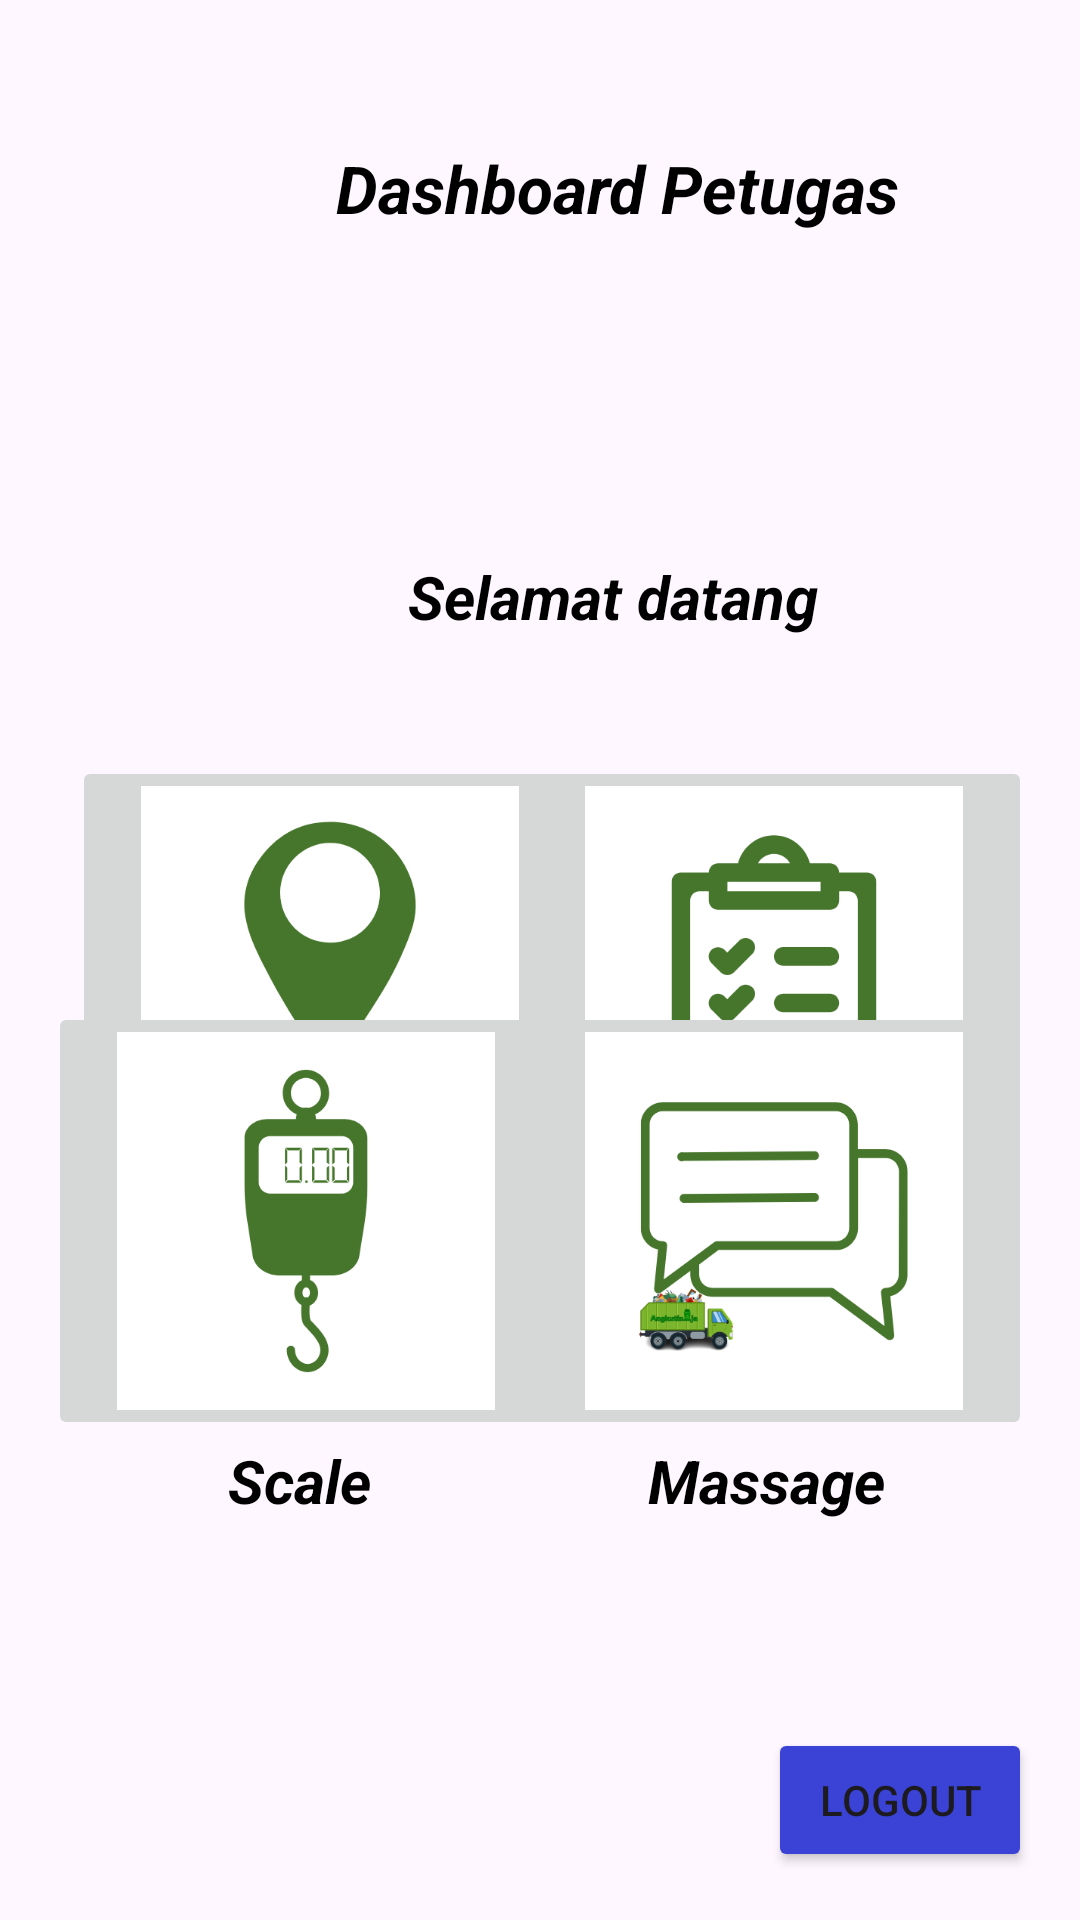

Layout XML and referenced resources for this Android screen:
<!-- AndroidManifest.xml: application theme Theme.AngkutinAja -->
<!-- res/layout/activity_dashboard_petugas.xml -->
<?xml version="1.0" encoding="utf-8"?>
<androidx.constraintlayout.widget.ConstraintLayout
    xmlns:android="http://schemas.android.com/apk/res/android"
    xmlns:app="http://schemas.android.com/apk/res-auto"
    xmlns:tools="http://schemas.android.com/tools"
    android:layout_width="match_parent"
    android:layout_height="match_parent"
    android:background="@drawable/menu"
    android:padding="16dp">

    <TextView
        android:id="@+id/tvTitle"
        android:layout_width="wrap_content"
        android:layout_height="wrap_content"
        android:layout_marginStart="96dp"
        android:layout_marginTop="32dp"
        android:text="Dashboard Petugas"
        android:textColor="#000000"
        android:textSize="22sp"
        android:textStyle="bold|italic"
        app:layout_constraintStart_toStartOf="parent"
        app:layout_constraintTop_toTopOf="parent" />

    <TextView
        android:id="@+id/textView2"
        android:layout_width="wrap_content"
        android:layout_height="wrap_content"
        android:layout_marginStart="120dp"
        android:layout_marginTop="108dp"
        android:text="Selamat datang"
        android:textColor="#000000"
        android:textSize="20sp"
        android:textStyle="bold|italic"
        app:layout_constraintStart_toStartOf="parent"
        app:layout_constraintTop_toBottomOf="@id/tvTitle" />

    <ImageView
        android:id="@+id/profil"
        android:layout_width="60dp"
        android:layout_height="65dp"
        android:layout_marginTop="16dp"
        android:layout_marginEnd="12dp"
        app:layout_constraintEnd_toEndOf="parent"
        app:layout_constraintTop_toTopOf="parent"
        app:srcCompat="@drawable/profile" />

    <ImageButton
        android:id="@+id/schedule"
        android:layout_width="172dp"
        android:layout_height="146dp"
        android:layout_marginStart="8dp"
        android:layout_marginTop="236dp"
        android:scaleType="fitCenter"
        app:layout_constraintStart_toStartOf="parent"
        app:layout_constraintTop_toTopOf="parent"
        app:srcCompat="@drawable/maps" />

    

    <TextView
        android:id="@+id/TVschedule"
        android:layout_width="wrap_content"
        android:layout_height="wrap_content"
        android:layout_marginStart="60dp"
        android:text="Maps"
        android:textColor="@android:color/black"
        android:textSize="20dp"
        android:textStyle="bold|italic"
        app:layout_constraintStart_toStartOf="@id/schedule"
        app:layout_constraintTop_toBottomOf="@id/schedule" />

    <ImageButton
        android:id="@+id/task"
        android:layout_width="172dp"
        android:layout_height="146dp"
        android:layout_marginTop="236dp"
        android:scaleType="fitCenter"
        app:layout_constraintEnd_toEndOf="parent"
        app:layout_constraintTop_toTopOf="parent"
        app:srcCompat="@drawable/task" />

    <TextView
        android:id="@+id/tvtask"
        android:layout_width="wrap_content"
        android:layout_height="wrap_content"
        android:layout_marginStart="60dp"
        android:text="Task"
        android:textColor="@android:color/black"
        android:textSize="20dp"
        android:textStyle="bold|italic"
        app:layout_constraintStart_toStartOf="@id/task"
        app:layout_constraintTop_toBottomOf="@id/task" />

    
    <ImageButton
        android:id="@+id/scale"
        android:layout_width="172dp"
        android:layout_height="146dp"
        android:layout_marginBottom="144dp"
        android:scaleType="fitCenter"
        app:layout_constraintBottom_toBottomOf="parent"
        app:layout_constraintStart_toStartOf="parent"
        app:srcCompat="@drawable/scale" />

    

    <TextView
        android:id="@+id/tvscale"
        android:layout_width="wrap_content"
        android:layout_height="wrap_content"
        android:layout_marginStart="60dp"
        android:text="Scale"
        android:textColor="@android:color/black"
        android:textSize="20dp"
        android:textStyle="bold|italic"
        app:layout_constraintStart_toStartOf="@id/scale"
        app:layout_constraintTop_toBottomOf="@id/scale" />

    <ImageButton
        android:id="@+id/message"
        android:layout_width="172dp"
        android:layout_height="146dp"
        android:layout_marginBottom="144dp"
        android:scaleType="fitCenter"
        app:layout_constraintBottom_toBottomOf="parent"
        app:layout_constraintEnd_toEndOf="parent"
        app:srcCompat="@drawable/message" />

    

    <TextView
        android:id="@+id/tvmessage"
        android:layout_width="wrap_content"
        android:layout_height="wrap_content"
        android:layout_marginStart="44dp"
        android:text="Massage"
        android:textColor="@android:color/black"
        android:textSize="20dp"
        android:textStyle="bold|italic"
        app:layout_constraintStart_toStartOf="@id/message"
        app:layout_constraintTop_toBottomOf="@id/message" />

    <Button
        android:id="@+id/btnLogoutPetugas"
        android:layout_width="wrap_content"
        android:layout_height="wrap_content"
        android:backgroundTint="#3A43D5"
        android:text="Logout"
        app:layout_constraintBottom_toBottomOf="parent"
        app:layout_constraintEnd_toEndOf="parent" />

</androidx.constraintlayout.widget.ConstraintLayout>
<!-- resources referenced by this layout -->
<resources>
  <!-- drawable maps: png bitmap (drawable, 32177 bytes) -->
  <!-- drawable message: png bitmap (drawable, 28054 bytes) -->
  <!-- drawable scale: png bitmap (drawable, 12476 bytes) -->
  <!-- drawable task: png bitmap (drawable, 27767 bytes) -->
  <style name="Theme.AngkutinAja" parent="Base.Theme.AngkutinAja" />
  <style name="Base.Theme.AngkutinAja" parent="Theme.Material3.DayNight.NoActionBar">
          
          
      </style>
</resources>
